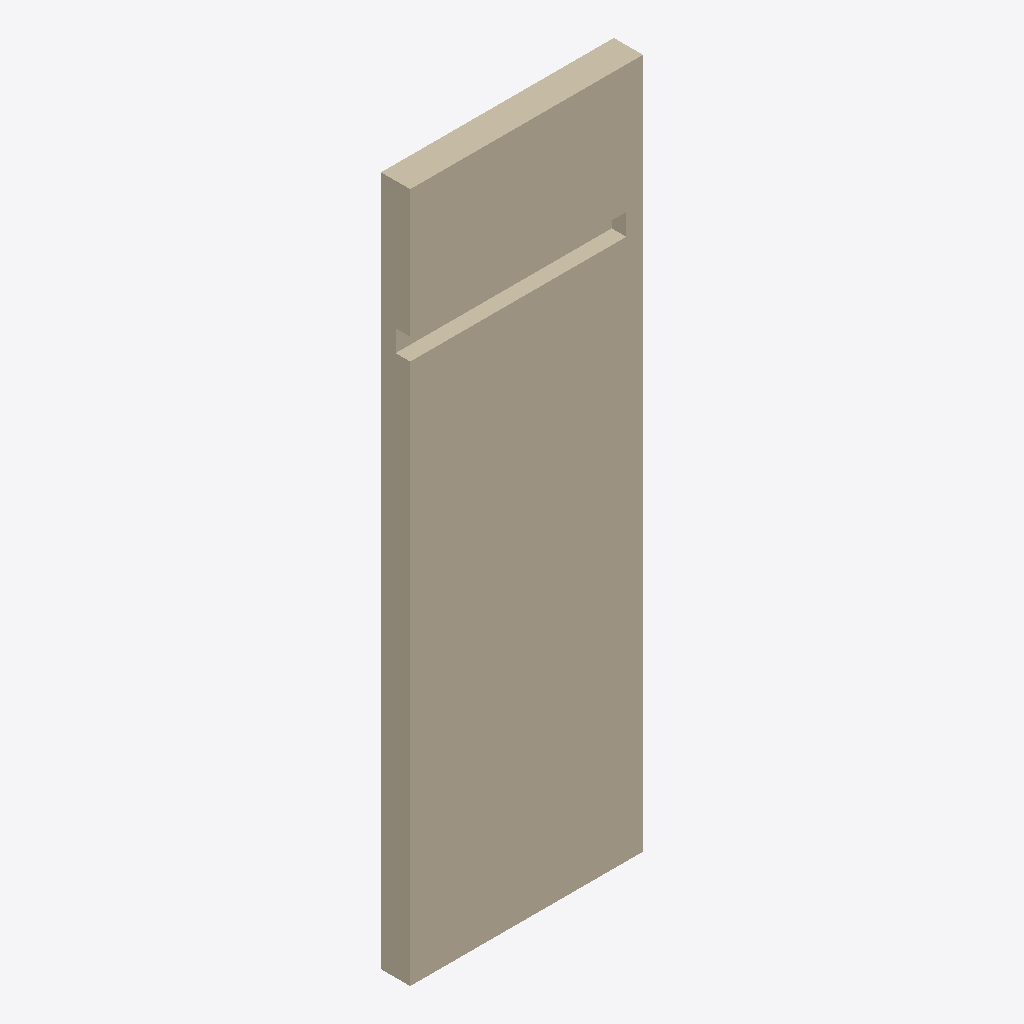
Isometric view of an IFC building model (IFC-SPF (STEP), schema IFC4, length unit millimetre), seen from the south-west, elements coloured by IFC class: 1 wall (beige).
Extent 2.3 m × 0.3 m × 6.8 m (x, y, z). Elements (1): 1 IfcWallStandardCase.

HEADER;
FILE_DESCRIPTION(('ViewDefinition [CoordinationView]'),'2;1');
FILE_NAME('','2025-04-16T18:47:08',(),(),'IfcOpenShell 0.7.0','IfcOpenShell 0.7.0','');
FILE_SCHEMA(('IFC4'));
ENDSEC;
DATA;
#9=IFCPROJECT('12NWYhLVn9nPSM_x6tACPG',#8,'My Project',$,$,$,$,(#74),#53);
#108=IFCSITE('2bMRHxT2L8wh8SuE5qrpYK',#107,'My Site',$,$,$,$,$,$,$,$,$,$,$);
#93=IFCWALLSTANDARDCASE('2lAaMwXGL11wz8vR5XtSHC',#118,$,$,$,#117,#92,$,.NOTDEFINED.);
ENDSEC;
